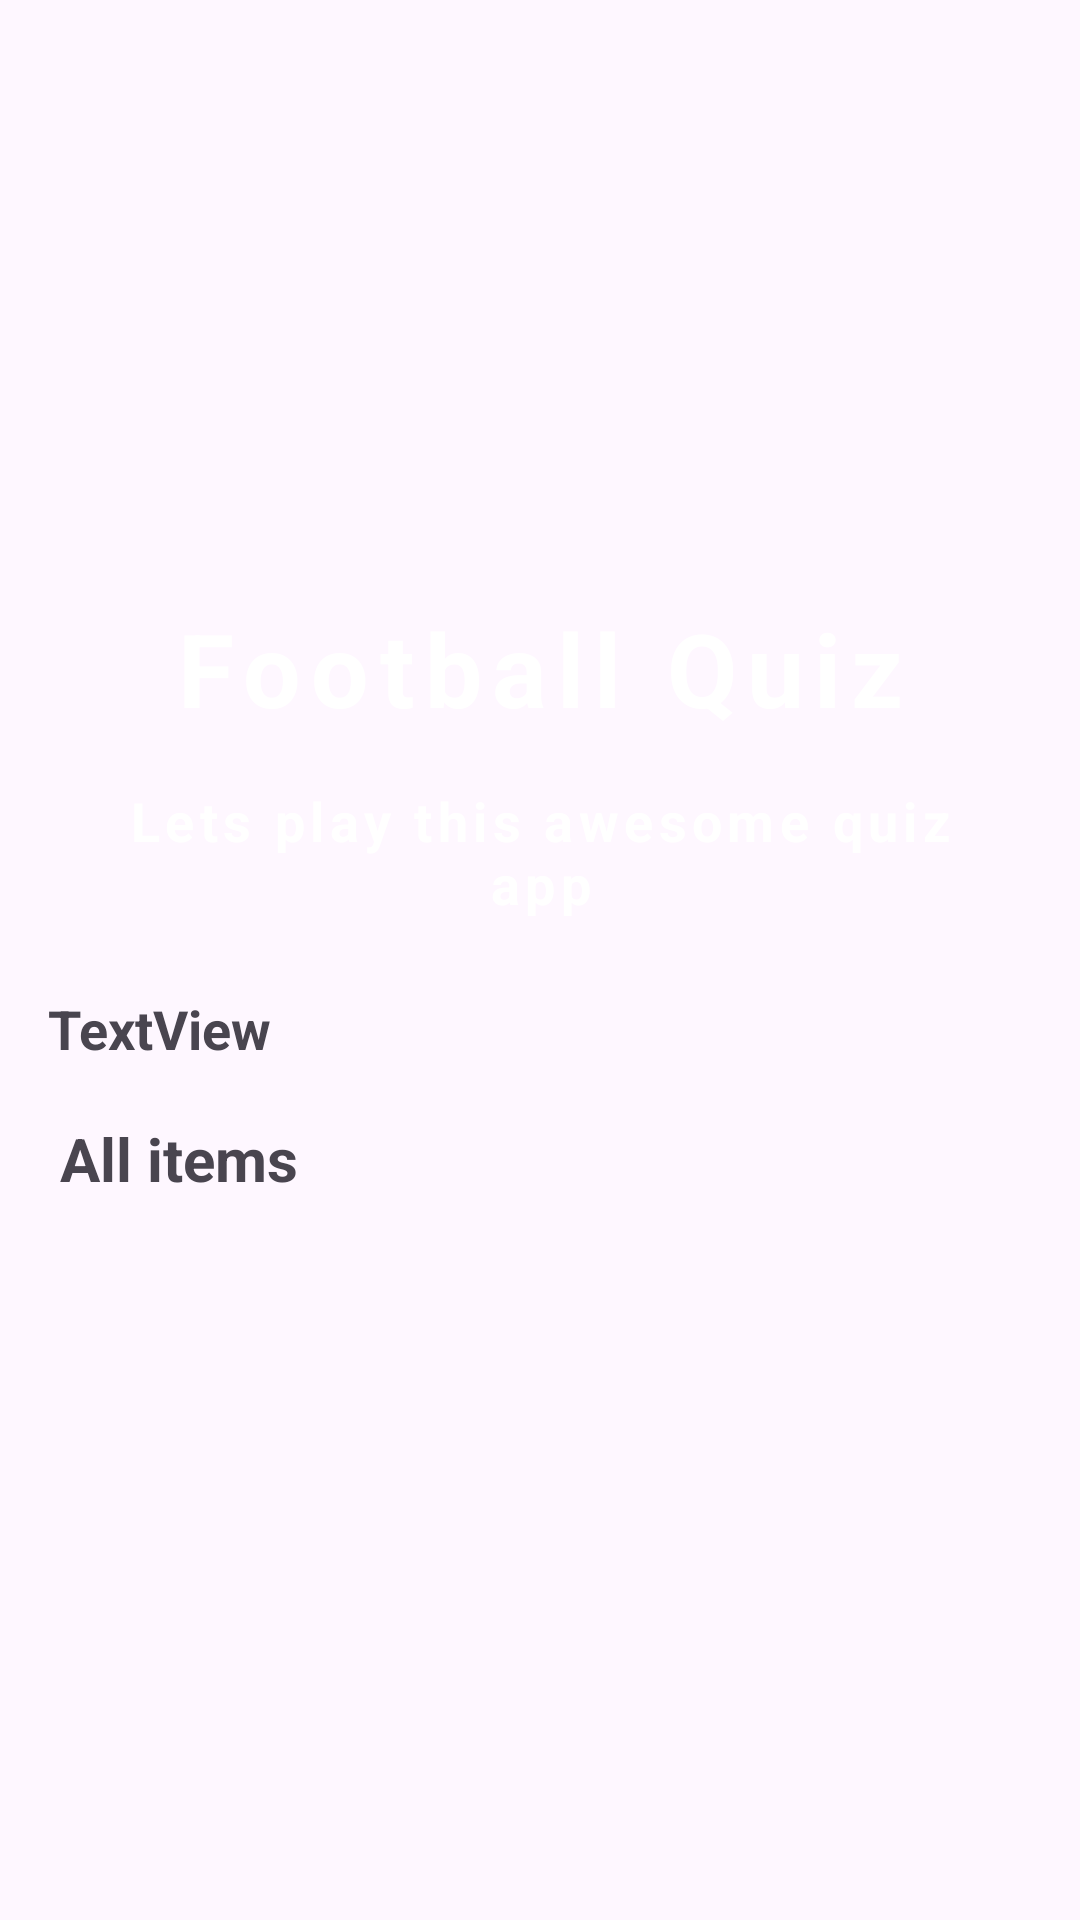

Write the Android layout XML for this screen, with the resource values it uses.
<!-- AndroidManifest.xml: application theme Theme.QuizOnline -->
<!-- res/layout/activity_main.xml -->
<?xml version="1.0" encoding="utf-8"?>
<LinearLayout xmlns:android="http://schemas.android.com/apk/res/android"
    xmlns:app="http://schemas.android.com/apk/res-auto"
    xmlns:tools="http://schemas.android.com/tools"
    android:id="@+id/main"
    android:layout_width="match_parent"
    android:layout_height="match_parent"
    android:orientation="vertical"
    android:padding="16dp"
    tools:context=".MainActivity">

    <ImageView
        android:layout_width="match_parent"
        android:layout_height="160dp"
        android:src="@drawable/balls"/>

    <LinearLayout
        android:layout_width="match_parent"
        android:layout_height="wrap_content"
        android:layout_marginTop="16dp"
        android:background="@drawable/rounded_corner"
        android:backgroundTint="@color/blue"
        android:padding="8dp"
        android:orientation="vertical">

        <TextView
            android:layout_width="match_parent"
            android:layout_height="wrap_content"
            android:text="Football Quiz"
            android:gravity="center"
            android:textSize="34sp"
            android:letterSpacing="0.1"
            android:textColor="@color/white"
            android:textStyle="bold"/>

        <TextView
            android:layout_width="match_parent"
            android:layout_height="wrap_content"
            android:text="Lets play this awesome quiz app"
            android:gravity="center"
            android:textSize="18sp"
            android:layout_margin="16dp"
            android:letterSpacing="0.1"
            android:textColor="@color/white"
            android:textStyle="bold"/>

    </LinearLayout>

    <TextView
        android:id="@+id/username"
        android:layout_width="224dp"
        android:layout_height="26dp"
        android:text="TextView"
        android:textSize="18sp"
        android:textStyle="bold" />

    <TextView
        android:layout_width="wrap_content"
        android:layout_height="wrap_content"
        android:text="All items"
        android:layout_marginTop="16dp"
        android:layout_marginStart="4dp"
        android:textSize="20sp"
        android:textStyle="bold"/>

    <RelativeLayout
        android:layout_width="match_parent"
        android:layout_height="333dp">

        <ProgressBar
            android:id="@+id/progress_bar"
            android:layout_width="20dp"
            android:layout_height="20dp"
            android:layout_centerInParent="true"
            android:visibility="gone" />

        <androidx.recyclerview.widget.RecyclerView
            android:id="@+id/recycler_view"
            android:layout_width="match_parent"
            android:layout_height="wrap_content"
            android:layout_marginTop="16dp" />

        <TextView
            android:id="@+id/textView2"
            android:layout_width="wrap_content"
            android:layout_height="wrap_content"
            android:text="" />
    </RelativeLayout>

    <TextView
        android:id="@+id/signout"
        android:layout_width="match_parent"
        android:layout_height="wrap_content"
        android:text="Sign Out" />


</LinearLayout>
<!-- resources referenced by this layout -->
<resources>
  <color name="blue">#1565C0</color>
  <color name="white">#FFFFFFFF</color>
  <style name="Theme.QuizOnline" parent="Base.Theme.QuizOnline" />
  <style name="Base.Theme.QuizOnline" parent="Theme.Material3.DayNight.NoActionBar">
          
          <item name="colorPrimary">@color/orange</item>
          
          <item name="colorPrimaryVariant">@color/purple_700</item>
          <item name="colorOnPrimary">@color/white</item>
          
          <item name="colorSecondary">@color/teal_200</item>
          <item name="colorSecondaryVariant">@color/teal_700</item>
          <item name="colorOnSecondary">@color/black</item>
          
          <item name="android:statusBarColor" tools:targetApi="l">@color/yellow</item>
          
      </style>
  <color name="orange">#FF8F00</color>
  <color name="purple_700">#FF3700B3</color>
  <color name="teal_200">#FF03DAC5</color>
  <color name="teal_700">#FF018786</color>
  <color name="black">#FF000000</color>
  <color name="yellow">#FFC801</color>
</resources>
